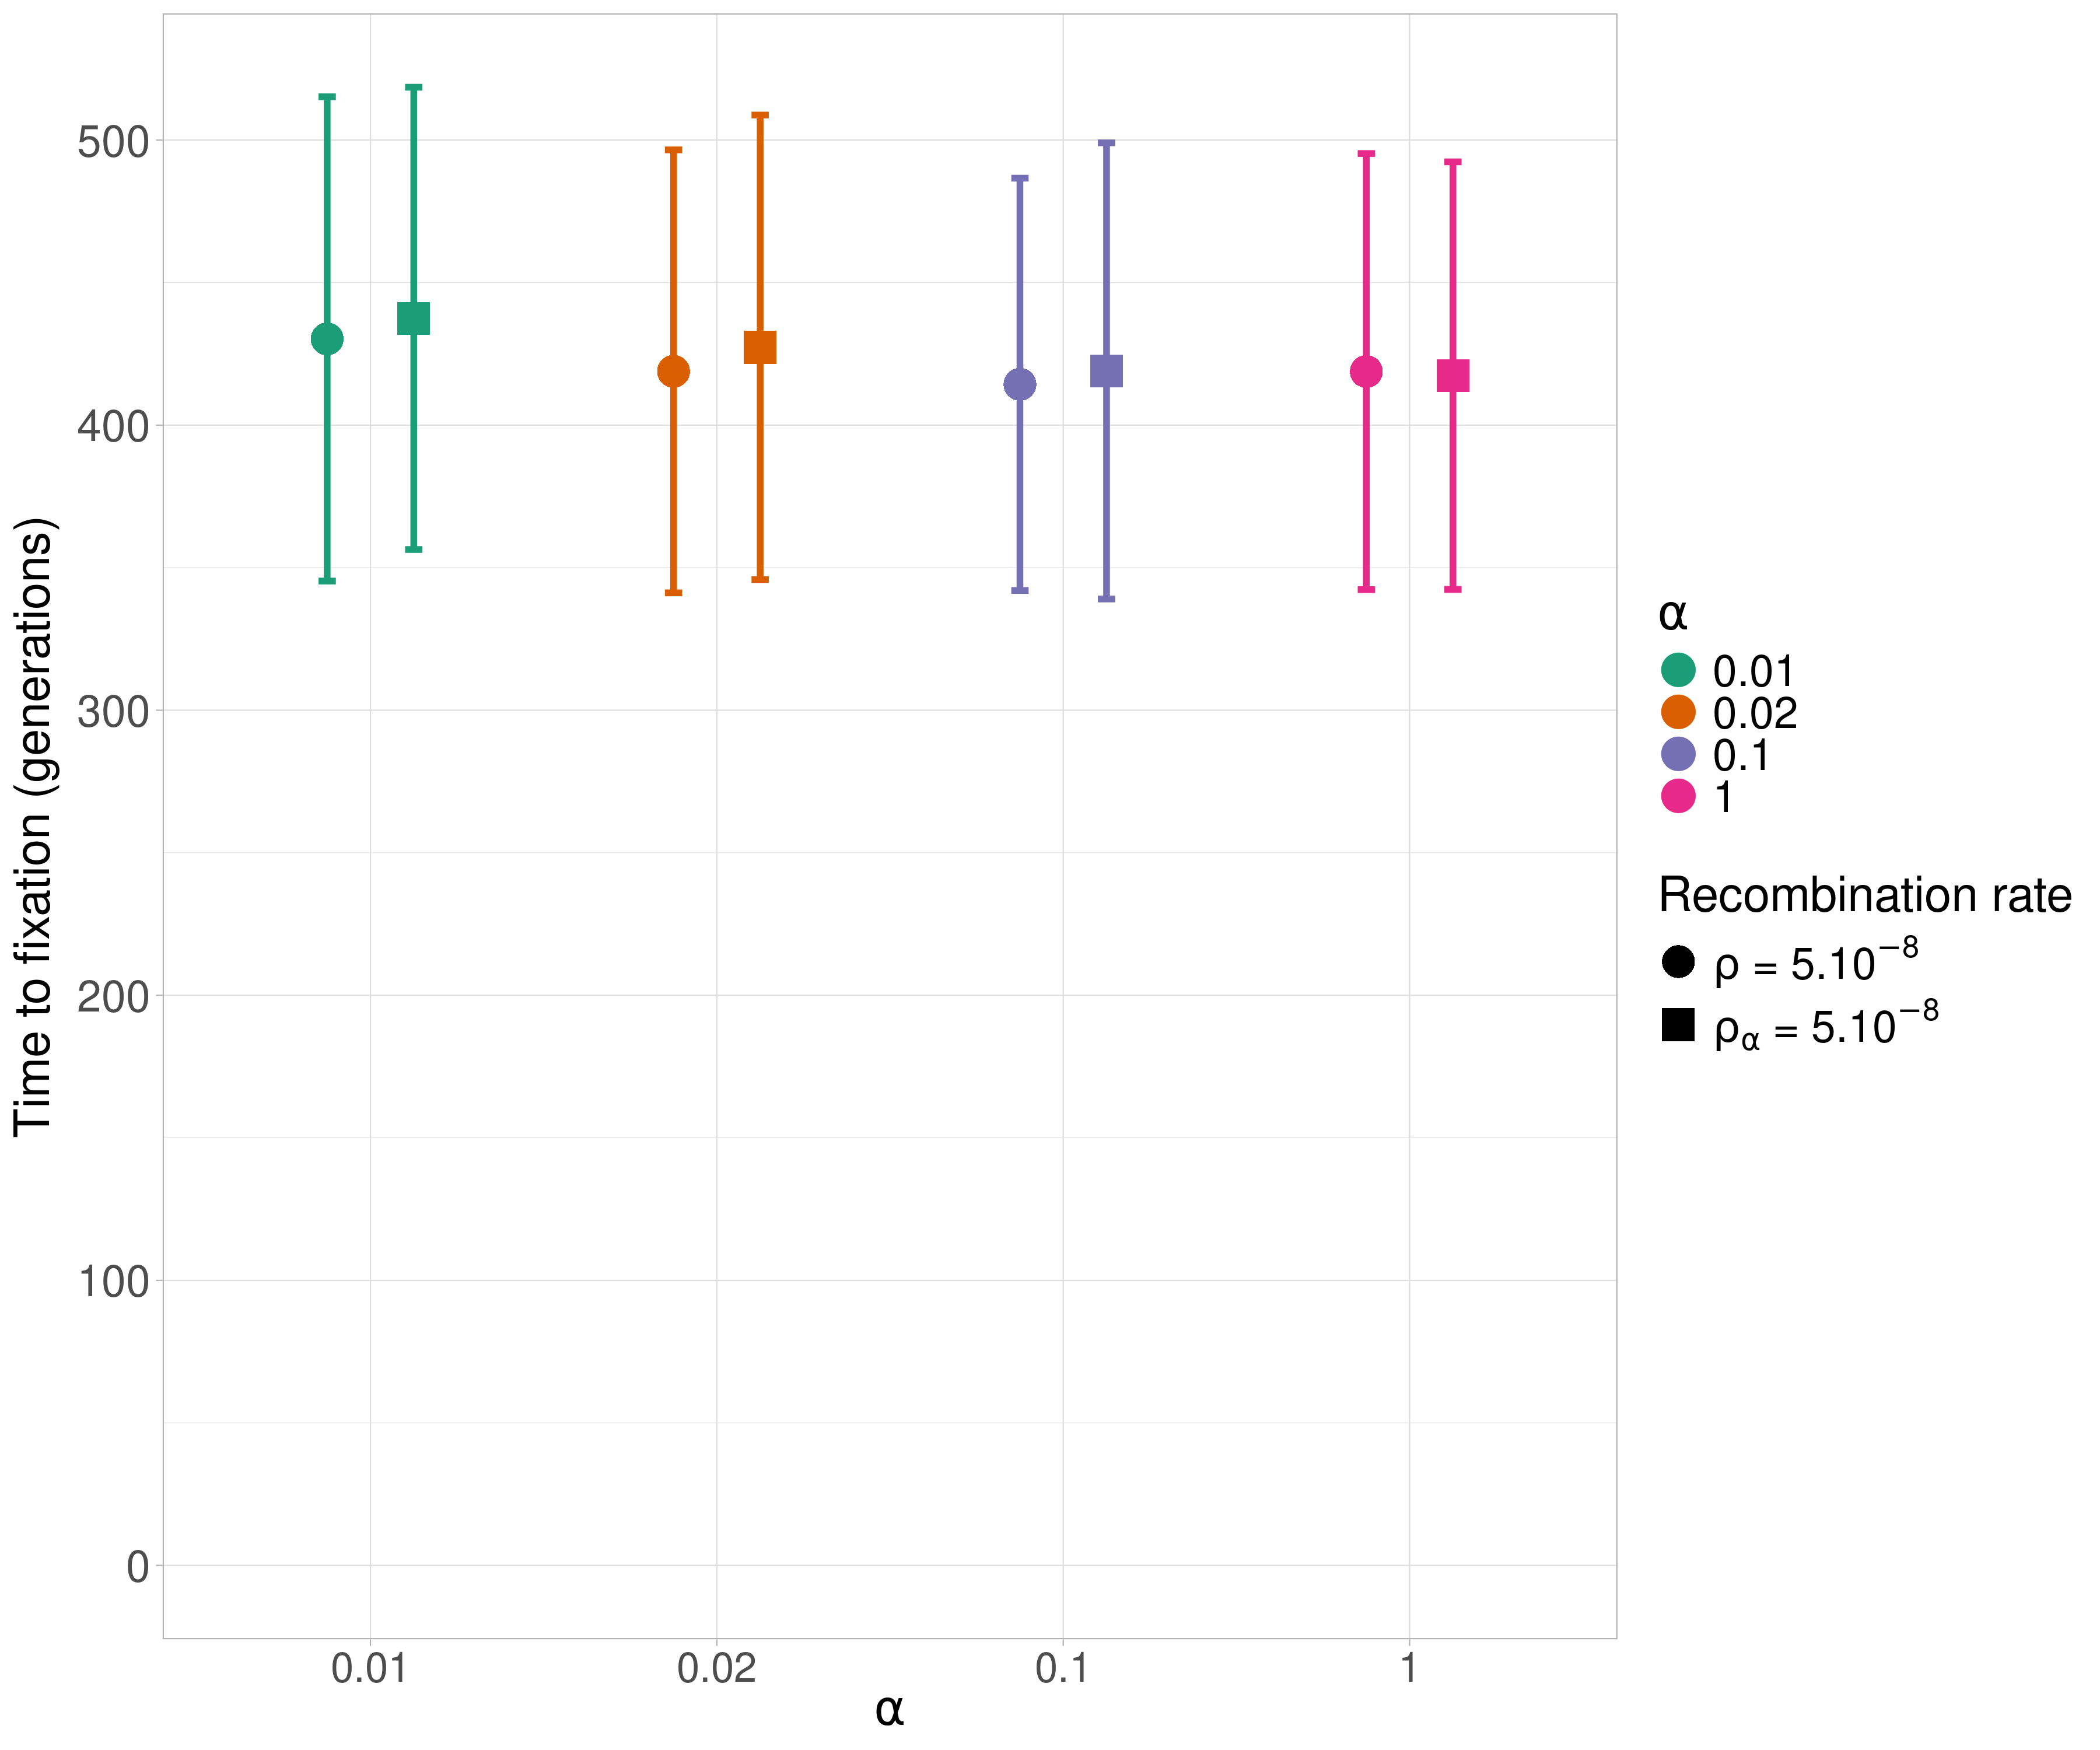

The script that drew this image:
#!/usr/bin/env Rscript

## Author : Louis OLLIVIER ~ louis.ollivier@universite-paris-saclay.fr
## Université Paris-Saclay
## Lab : LISN ~ UMR9015 ~ BIOINFO team 

###### Package initialization  ----------------------------------------

if (!require('ggplot2', quietly = T)) install.packages('ggplot2');
if (!require('readr', quietly = T)) install.packages('readr');
if (!require('tibble', quietly = T)) install.packages('tibble');
if (!require('dplyr', quietly = T)) install.packages('dplyr');
if (!require('sjPlot', quietly = T)) install.packages('sjPlot');
if (!require('RColorBrewer', quietly = T)) install.packages('RColorBrewer');
if (!require('cowplot', quietly = T)) install.packages('cowplot');

library(ggplot2)
library(readr)
library(tibble)
library(dplyr)
library(sjPlot)
library(RColorBrewer)
library(cowplot)

########################################################################
# Function that upload and format the data

rm(list=ls())

# Subset data for chr1
data_t = read_csv('../../../data/t_merged.csv') %>%
  filter((h == 0.5 & s == 0.05) & (rho == '5e-08' | rho == '0,00000005')) %>% 
  mutate(alpha = as.factor(1 / GR)) %>%
  mutate(ymin = mean - sd, ymax = mean + sd) %>% 
  mutate(label = case_when(rho == '5e-08' ~ 'rho', rho == '0,00000005' ~ 'rho_alpha', TRUE ~ 'other'))
data_t

########################################################################
# Create plots individually #

# Explicitly set the y-axis limits to be the same for both plots
y_axis_limits <- c(0, max(data_t$ymax))

# Create color palette 
num_conditions <- length(unique(data_t$alpha))
palette_name <- "Dark2"
colors <- brewer.pal(n = num_conditions, name = palette_name)

# Assuming `colors` is a predefined vector of colors
plot_t = data_t %>% 
  ggplot(aes(x = alpha, y = mean, group = interaction(alpha, label))) +
  geom_point(aes(shape = factor(label), color = factor(alpha)), 
             size = 6, position = position_dodge(width = 0.5)) +
  geom_errorbar(aes(ymin = ymin, ymax = ymax, color = factor(alpha)), 
                width = 0.1, linewidth = 1.3, position = position_dodge(width = 0.5)) +
  scale_shape_manual(values = c(16, 15),
                     labels = c(
                     expression(paste(rho, " = 5.", 10^-8)),
                     expression(paste(rho[alpha], " = 5.", 10^-8)))) +  # Shapes: dot, square
  scale_color_manual(values = colors) +
  labs(x = expression(alpha), 
       y = expression("Time to fixation (generations)"), 
       shape = "Recombination rate", 
       color = expression(alpha)
       ) + 
  theme_light() + 
  theme(
    axis.title.x = element_text(size = 20),
    axis.title.y = element_text(size = 20),
    axis.text.x = element_text(size = 17),
    axis.text.y = element_text(size = 18),
    legend.title = element_text(size = 20),
    legend.text = element_text(size = 18)
  ) +
  scale_y_continuous(limits = y_axis_limits)
plot_t

ggsave("FigS9.png", plot = plot_t, width = 12, height = 10, units = "in")
